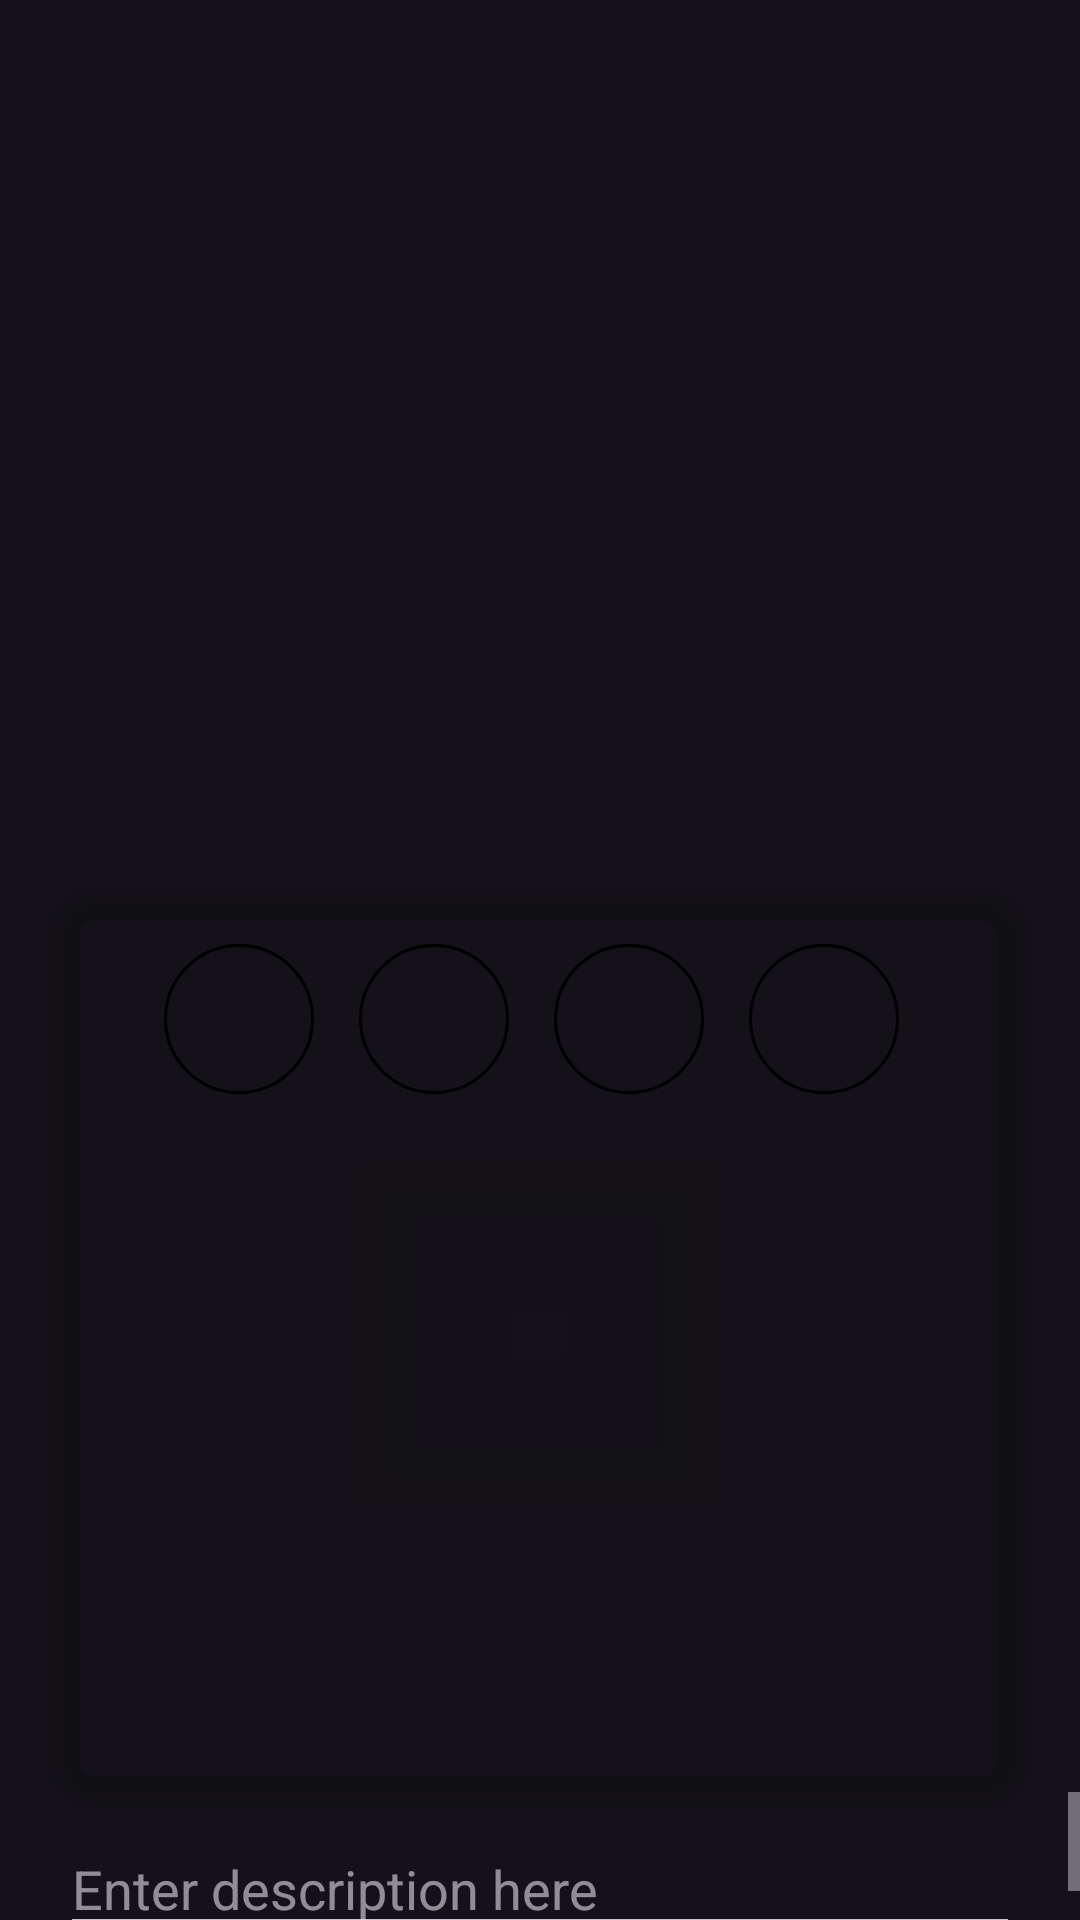

Produce the Android XML layout that renders to this screen, including the resource entries it uses.
<!-- AndroidManifest.xml: application theme Theme.Travel -->
<!-- res/layout/viewer.xml -->
<?xml version="1.0" encoding="utf-8"?>
<androidx.constraintlayout.widget.ConstraintLayout xmlns:android="http://schemas.android.com/apk/res/android"
    xmlns:app="http://schemas.android.com/apk/res-auto"
    xmlns:tools="http://schemas.android.com/tools"
    android:layout_width="match_parent"
    android:layout_height="match_parent"
    >

    <ImageView
        android:id="@+id/main_image"
        android:layout_width="match_parent"
        android:layout_height="match_parent"
        android:scaleType="fitXY"
        app:layout_constraintBottom_toBottomOf="parent"
        app:layout_constraintEnd_toEndOf="parent"
        app:layout_constraintHorizontal_bias="0.0"
        app:layout_constraintStart_toStartOf="parent"
        app:layout_constraintTop_toTopOf="parent"
        app:layout_constraintVertical_bias="0.0" />

    <androidx.cardview.widget.CardView
        android:id="@+id/cardView"
        android:layout_width="320dp"
        android:layout_height="300dp"
        app:cardBackgroundColor="@color/cardview_shadow_end_color"
        app:cardCornerRadius="15dp"
        app:cardElevation="5dp"
        app:layout_constraintBottom_toBottomOf="@+id/main_image"
        app:layout_constraintEnd_toEndOf="parent"
        app:layout_constraintHorizontal_bias="0.495"
        app:layout_constraintStart_toStartOf="parent"
        app:layout_constraintTop_toTopOf="@+id/main_image"
        app:layout_constraintVertical_bias="0.867">

        <LinearLayout
            android:layout_width="match_parent"
            android:layout_height="wrap_content"
            android:orientation="horizontal"
            android:padding="20dp">

            <ImageButton
                android:id="@+id/image1"
                android:layout_width="50dp"
                android:layout_height="50dp"
                android:layout_gravity="center"
                android:layout_marginLeft="15dp"
                android:background="@drawable/circle"
                android:contentDescription="image" />

            <ImageButton
                android:id="@+id/image2"
                android:layout_width="50dp"
                android:layout_height="50dp"
                android:layout_gravity="center"
                android:layout_marginLeft="15dp"
                android:background="@drawable/circle"
                android:contentDescription="image" />

            <ImageButton
                android:id="@+id/image3"
                android:layout_width="50dp"
                android:layout_height="50dp"
                android:layout_gravity="center"
                android:layout_marginLeft="15dp"
                android:background="@drawable/circle"
                android:contentDescription="image" />

            <ImageButton
                android:id="@+id/image4"
                android:layout_width="50dp"
                android:layout_height="50dp"
                android:layout_gravity="center"
                android:layout_marginLeft="15dp"
                android:background="@drawable/circle"
                android:contentDescription="image" />
        </LinearLayout>

        <TextView
            android:id="@+id/description"
            android:layout_width="match_parent"
            android:layout_height="190dp"
            android:layout_gravity="center"
            android:layout_marginLeft="20dp"
            android:layout_marginTop="40dp"
            android:layout_marginRight="20dp"
            android:text=""
            android:textColor="@color/black" />
    </androidx.cardview.widget.CardView>


    <ScrollView
        android:layout_width="match_parent"
        android:layout_height="60dp"
        android:layout_marginTop="20dp"
        app:layout_constraintBottom_toBottomOf="parent"
        app:layout_constraintEnd_toEndOf="parent"
        app:layout_constraintStart_toStartOf="parent"
        app:layout_constraintTop_toBottomOf="@+id/cardView"
        android:scrollbars="vertical"
        android:overScrollMode="ifContentScrolls">

        <LinearLayout
            android:layout_width="match_parent"
            android:layout_height="wrap_content"
            android:orientation="vertical"
            tools:layout_editor_absoluteX="0dp"
            tools:layout_editor_absoluteY="625dp">

            <EditText
                android:id="@+id/description_input"
                android:layout_width="match_parent"
                android:layout_height="wrap_content"
                android:layout_marginLeft="20dp"
                android:layout_marginTop="10dp"
                android:layout_marginRight="20dp"
                android:hint="Enter description here" />

            <Button
                android:id="@+id/save_button"
                android:layout_width="wrap_content"
                android:layout_height="wrap_content"
                android:layout_gravity="center"
                android:layout_marginTop="10dp"
                android:text="Save" />
        </LinearLayout>
    </ScrollView>

</androidx.constraintlayout.widget.ConstraintLayout>
<!-- resources referenced by this layout -->
<resources>
  <color name="black">#FF000000</color>
  <!-- drawable circle (drawable) -->
  <?xml version="1.0" encoding="utf-8"?>
  <shape xmlns:android="http://schemas.android.com/apk/res/android"
      android:shape="oval">
      <stroke android:color="@color/black"
          android:width="1dp"/>
  
  </shape>
  <style name="Theme.Travel" parent="Theme.Material3.Dark.NoActionBar">
          <item name="colorPrimary">@color/white</item>
      </style>
  <color name="white">#FFFFFFFF</color>
</resources>
